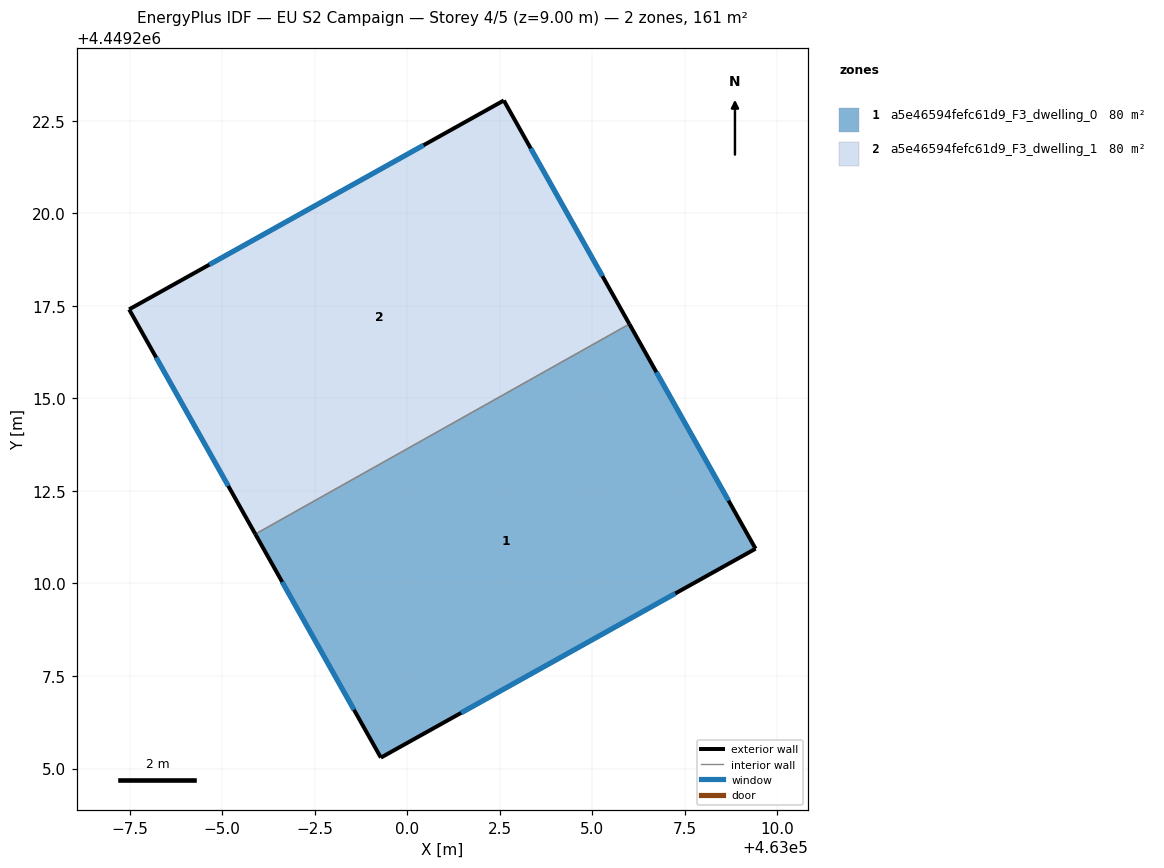
=== STOREY PLAN SPEC (per zone: floor XY polygon, exterior-wall plan segments, windows/doors) ===
zone 1: a5e46594fefc61d9_F3_dwelling_0  (80.5 m²)
  floor: (463006.00, 4449217.01) (463009.41, 4449210.94) (462999.28, 4449205.29) (462995.89, 4449211.33)
  exterior wall: (463009.41, 4449210.94) – (463006.00, 4449217.01)  [7.0 m]
    window: (463008.68, 4449212.24) – (463006.73, 4449215.71)  [6.8 m²]
  exterior wall: (462999.28, 4449205.29) – (463009.41, 4449210.94)  [11.6 m]
    window: (463001.45, 4449206.50) – (463007.24, 4449209.73)  [11.4 m²]
  exterior wall: (462995.89, 4449211.33) – (462999.28, 4449205.29)  [6.9 m]
    window: (462996.62, 4449210.04) – (462998.56, 4449206.59)  [6.8 m²]
  interior walls: 1
zone 2: a5e46594fefc61d9_F3_dwelling_1  (80.5 m²)
  floor: (463002.61, 4449223.05) (463006.00, 4449217.01) (462995.89, 4449211.33) (462992.48, 4449217.40)
  exterior wall: (463002.61, 4449223.05) – (462992.48, 4449217.40)  [11.6 m]
    window: (463000.44, 4449221.84) – (462994.65, 4449218.61)  [11.4 m²]
  exterior wall: (463006.00, 4449217.01) – (463002.61, 4449223.05)  [6.9 m]
    window: (463005.27, 4449218.30) – (463003.33, 4449221.75)  [6.8 m²]
  exterior wall: (462992.48, 4449217.40) – (462995.89, 4449211.33)  [7.0 m]
    window: (462993.21, 4449216.10) – (462995.16, 4449212.63)  [6.8 m²]
  interior walls: 1

=== DERIVED (storey summary) ===
Building: EU S2 Campaign
Storey: 4 of 5  (floor level z = 9.00 m)
Storey gross floor area: 161.0 m²
Zones on this storey: 2
  - a5e46594fefc61d9_F3_dwelling_0: floor 80.5 m²; exterior wall 25.5 m (76.4 m²); 3 window(s) 25.0 m²; WWR 32.7%
  - a5e46594fefc61d9_F3_dwelling_1: floor 80.5 m²; exterior wall 25.5 m (76.4 m²); 3 window(s) 25.0 m²; WWR 32.7%
Zone adjacency (shared interzone walls):
  - a5e46594fefc61d9_F3_dwelling_0 ↔ a5e46594fefc61d9_F3_dwelling_1